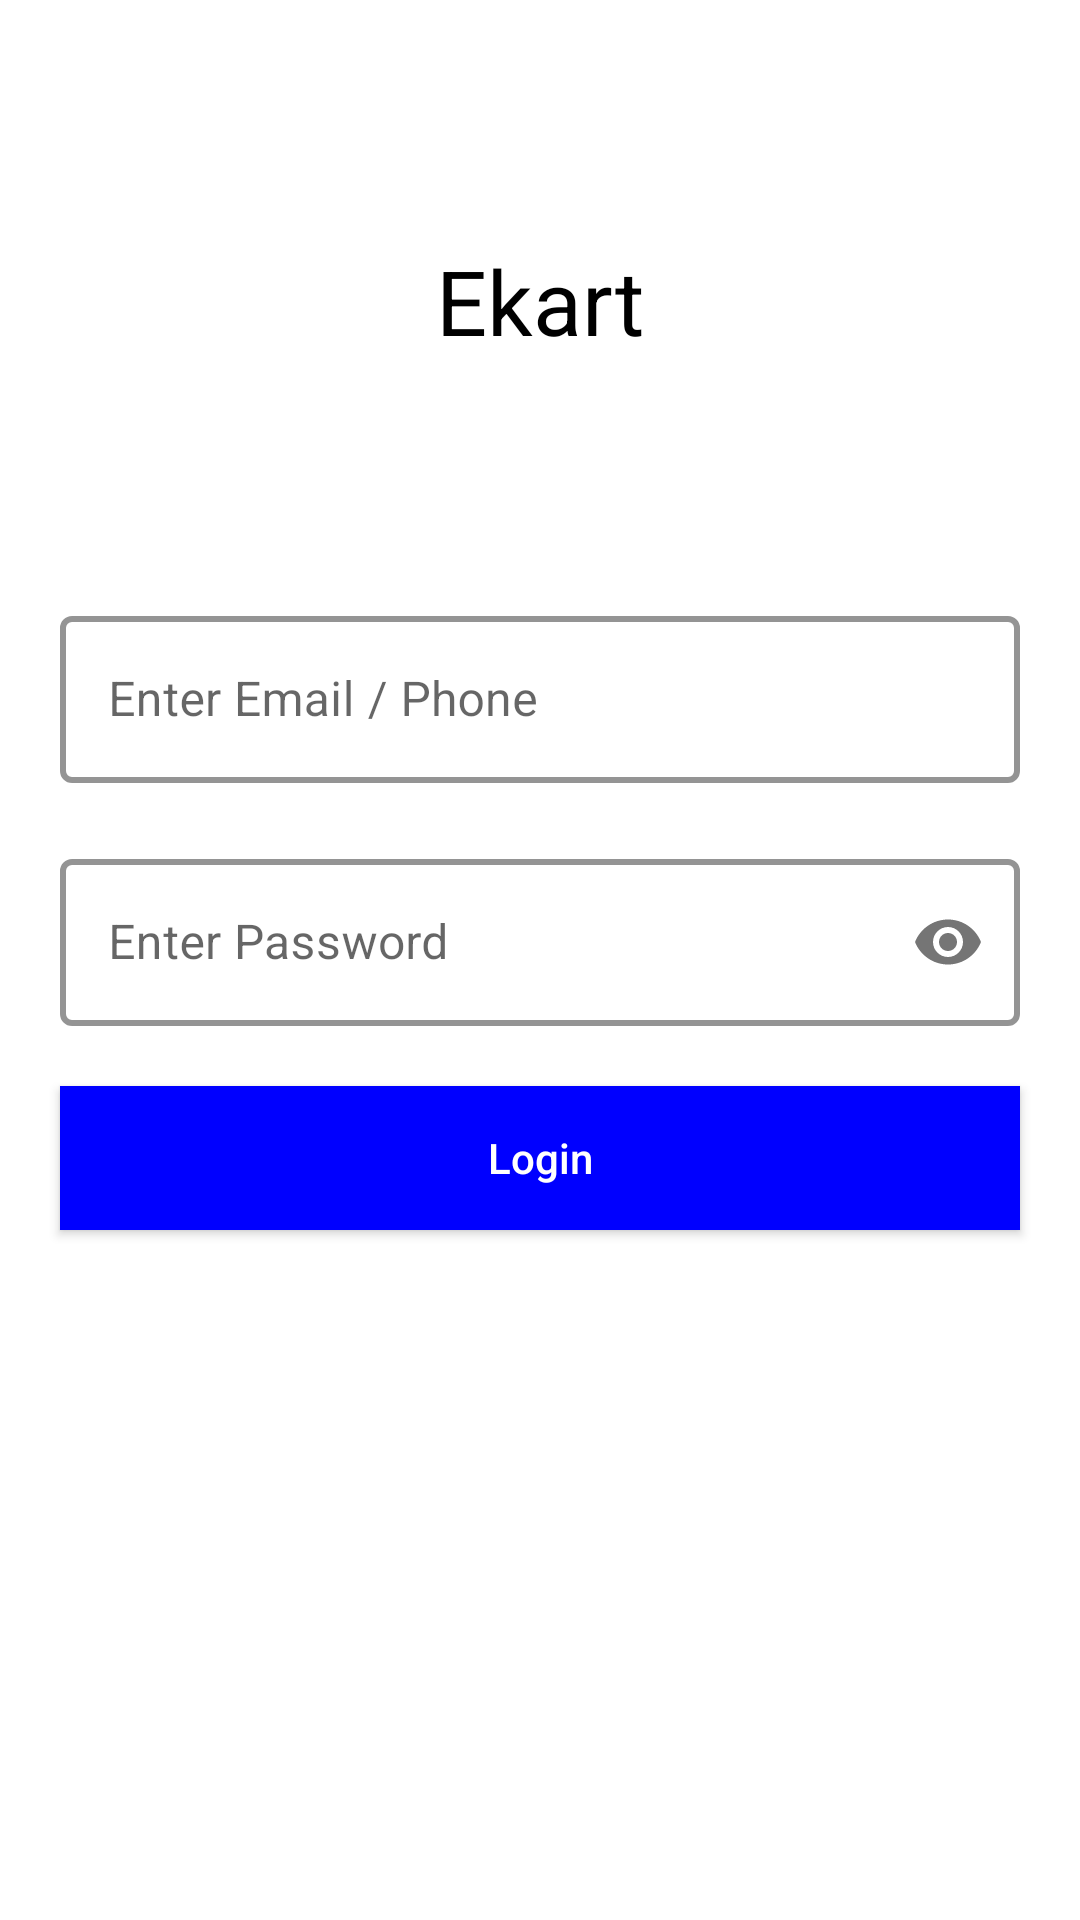

Android layout source for this screen:
<!-- AndroidManifest.xml: activity theme NoActionBar -->
<!-- res/layout/activity_login.xml -->
<?xml version="1.0" encoding="utf-8"?>
<androidx.constraintlayout.widget.ConstraintLayout xmlns:android="http://schemas.android.com/apk/res/android"
    xmlns:app="http://schemas.android.com/apk/res-auto"
    xmlns:tools="http://schemas.android.com/tools"
    android:layout_width="match_parent"
    android:layout_height="match_parent"
    tools:context=".view.LoginActivity">
    <com.google.android.material.textfield.TextInputLayout
        android:id="@+id/email_til"
        android:layout_width="0dp"
        android:layout_height="wrap_content"
        app:layout_constraintEnd_toEndOf="parent"
        app:layout_constraintHorizontal_bias="0.49"
        app:layout_constraintStart_toStartOf="parent"
        app:layout_constraintTop_toTopOf="parent"
        android:layout_marginTop="200dp"
        android:layout_marginStart="@dimen/margin_start"
        android:layout_marginEnd="@dimen/margin_end"
        app:boxStrokeColor="#0000ff"
        app:boxStrokeWidth="2dp"
        style="@style/Widget.MaterialComponents.TextInputLayout.OutlinedBox">

        <com.google.android.material.textfield.TextInputEditText
            android:id="@+id/email"
            android:hint="@string/enter_email_phone"
            android:layout_width="match_parent"
            android:layout_height="wrap_content" />
    </com.google.android.material.textfield.TextInputLayout>
    <com.google.android.material.textfield.TextInputLayout
        android:id="@+id/password_til"
        android:layout_width="0dp"
        android:layout_height="wrap_content"
        app:layout_constraintEnd_toEndOf="parent"
        app:layout_constraintHorizontal_bias="0.49"
        app:layout_constraintStart_toStartOf="parent"
        app:layout_constraintTop_toBottomOf="@id/email_til"
        android:layout_marginTop="@dimen/margin_top"
        android:layout_marginStart="@dimen/margin_start"
        android:layout_marginEnd="@dimen/margin_end"
        app:boxStrokeColor="#0000ff"
        app:boxStrokeWidth="2dp"
        app:passwordToggleEnabled="true"
        style="@style/Widget.MaterialComponents.TextInputLayout.OutlinedBox">

        <com.google.android.material.textfield.TextInputEditText
            android:id="@+id/password"
            android:hint="@string/enter_password"
            android:inputType="textPassword"
            android:layout_width="match_parent"
            android:layout_height="wrap_content" />
    </com.google.android.material.textfield.TextInputLayout>
    <androidx.appcompat.widget.AppCompatButton
        android:id="@+id/login_button"
        android:text="Login"
        android:textAllCaps="false"
        android:layout_width="match_parent"
        android:layout_height="wrap_content"
        app:layout_constraintStart_toStartOf="parent"
        app:layout_constraintEnd_toEndOf="parent"
        android:layout_marginStart="@dimen/margin_start"
        android:layout_marginEnd="@dimen/margin_end"
        android:layout_marginTop="@dimen/margin_top"
        android:background="#0000ff"
        android:textColor="@color/white"
        app:layout_constraintTop_toBottomOf="@id/password_til"/>

    <TextView
        android:id="@+id/error"
        android:layout_width="wrap_content"
        android:layout_height="wrap_content"
        android:text="@string/please_enter_valid_credentials"
        android:textColor="#ff0000"
        android:visibility="gone"
        android:layout_marginTop="@dimen/margin_top"
        app:layout_constraintEnd_toEndOf="parent"
        app:layout_constraintStart_toStartOf="parent"
        app:layout_constraintTop_toBottomOf="@+id/login_button" />

    <TextView
        android:id="@+id/textView"
        android:layout_width="wrap_content"
        android:layout_height="wrap_content"
        android:text="@string/name"
        android:textSize="30sp"
        android:textColor="@color/black"
        app:layout_constraintTop_toTopOf="parent"
        app:layout_constraintStart_toStartOf="parent"
        app:layout_constraintEnd_toEndOf="parent"
       app:layout_constraintBottom_toTopOf="@id/email_til"
        tools:layout_editor_absoluteX="166dp"
        tools:layout_editor_absoluteY="84dp" />
</androidx.constraintlayout.widget.ConstraintLayout>
<!-- resources referenced by this layout -->
<resources>
  <dimen name="margin_end">20dp</dimen>
  <dimen name="margin_start">20dp</dimen>
  <dimen name="margin_top">20dp</dimen>
  <string name="enter_email_phone">Enter Email / Phone</string>
  <string name="enter_password">Enter Password</string>
  <string name="name">Ekart</string>
  <string name="please_enter_valid_credentials">Please Enter valid Credentials</string>
  <style name="NoActionBar" parent="Theme.MaterialComponents.DayNight.NoActionBar">
  
      </style>
  <!-- not gathered from this repository: default colours our renderer supplied (Android Studio template values) -->
  <color name="black">#FF000000</color>
  <color name="white">#FFFFFFFF</color>
</resources>
